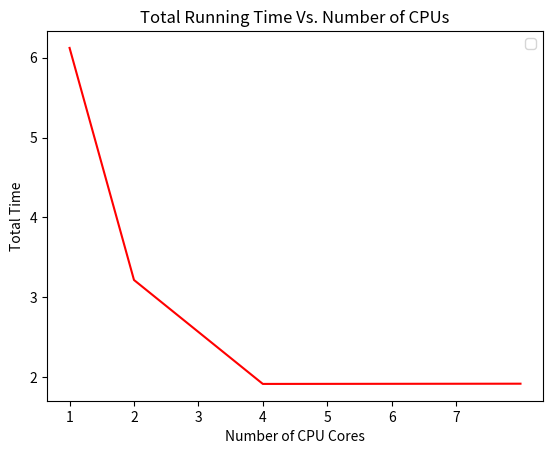

The script that saved this image: (Note: this script raises an exception after producing the figure.)
# -*- coding: utf-8 -*-
"""
Created on Mon Apr 15 18:03:25 2019

[redacted]
"""
import numpy as np
import matplotlib.pyplot as plt

def plot(x_axis, y_axis, xstep = 1.0, file = None):
        
        
        plt.xticks(np.arange(min(x_axis), max(x_axis), xstep))

        plt.plot(x_axis, y_axis, '-r')
        
        plt.ylabel('Total Time')
        plt.xlabel('Number of CPU Cores')
        plt.title('Total Running Time Vs. Number of CPUs')
        plt.legend(loc='best')
        if file is not None:
            plt.savefig('ML/%s' % file, bbox_inches='tight')
        plt.gcf().clear()
        
if __name__ == '__main__':
    
    x = [1, 2, 4, 8]
    #reduce time
    #y = [2.111182451248169, 1.2068696022033691, 0.9061517715454102,  0.9085993766784668]
    
    #total time
    y = [6.122781276702881, 3.2143497467041016, 1.9117233753204346, 1.914504051208496]
    #y = [6.12278, 3.21435, 1.911723, 1.91450]
    
    plot(x, y, 1.0, 'CPU_Vs_Time2.jpg')